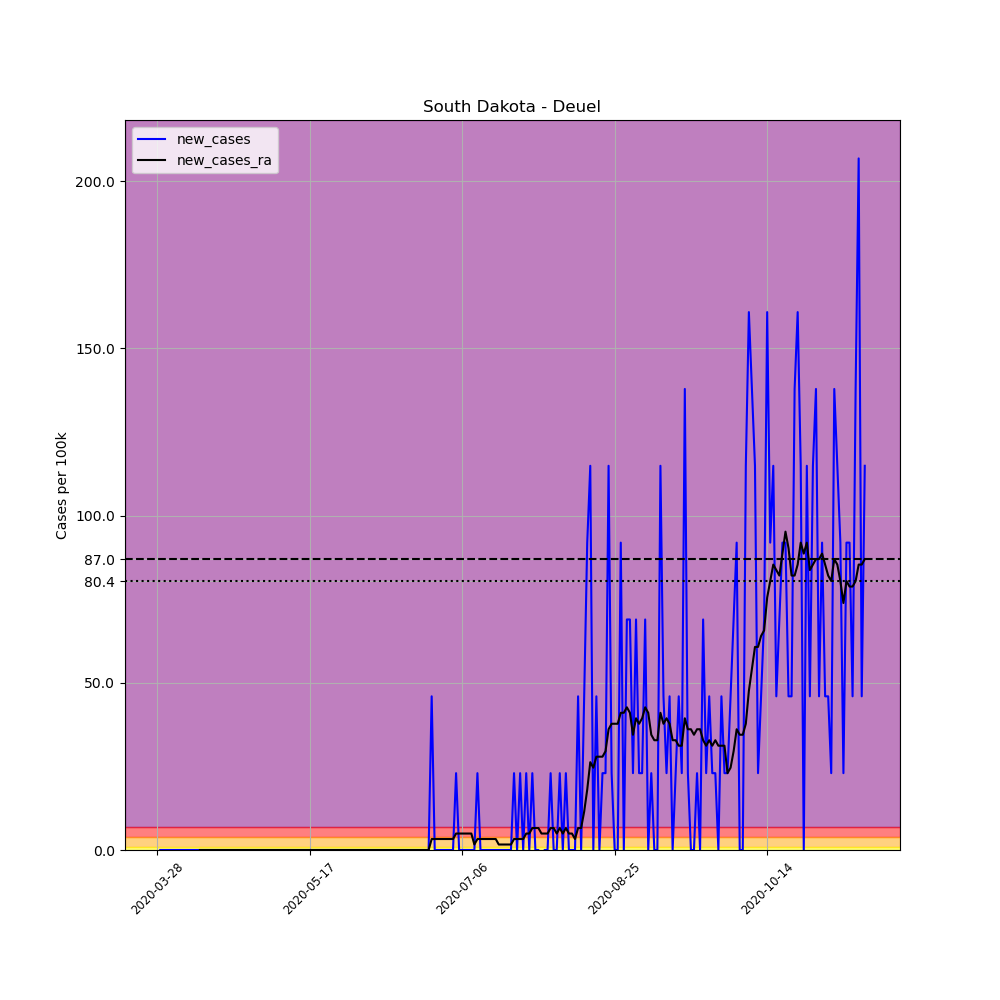

Data behind this chart, as committed beside it:
, date, county, state, fips, cases, deaths, COUNTY, STNAME, CTYNAME, POPESTIMATE2019, per_100k, new_cases, new_cases_ra
441456, 2020-03-28, Deuel, South Dakota, 46039, 1, 0, 39, South Dakota, Deuel, 4351, 22.98, , 
441457, 2020-03-29, Deuel, South Dakota, 46039, 1, 0, 39, South Dakota, Deuel, 4351, 22.98, 0.0, 
441458, 2020-03-30, Deuel, South Dakota, 46039, 1, 0, 39, South Dakota, Deuel, 4351, 22.98, 0.0, 
441459, 2020-03-31, Deuel, South Dakota, 46039, 1, 0, 39, South Dakota, Deuel, 4351, 22.98, 0.0, 
441460, 2020-04-01, Deuel, South Dakota, 46039, 1, 0, 39, South Dakota, Deuel, 4351, 22.98, 0.0, 
441461, 2020-04-02, Deuel, South Dakota, 46039, 1, 0, 39, South Dakota, Deuel, 4351, 22.98, 0.0, 
441462, 2020-04-03, Deuel, South Dakota, 46039, 1, 0, 39, South Dakota, Deuel, 4351, 22.98, 0.0, 
441463, 2020-04-04, Deuel, South Dakota, 46039, 1, 0, 39, South Dakota, Deuel, 4351, 22.98, 0.0, 
441464, 2020-04-05, Deuel, South Dakota, 46039, 1, 0, 39, South Dakota, Deuel, 4351, 22.98, 0.0, 
441465, 2020-04-06, Deuel, South Dakota, 46039, 1, 0, 39, South Dakota, Deuel, 4351, 22.98, 0.0, 
441466, 2020-04-07, Deuel, South Dakota, 46039, 1, 0, 39, South Dakota, Deuel, 4351, 22.98, 0.0, 
441467, 2020-04-08, Deuel, South Dakota, 46039, 1, 0, 39, South Dakota, Deuel, 4351, 22.98, 0.0, 
441468, 2020-04-09, Deuel, South Dakota, 46039, 1, 0, 39, South Dakota, Deuel, 4351, 22.98, 0.0, 
441469, 2020-04-10, Deuel, South Dakota, 46039, 1, 0, 39, South Dakota, Deuel, 4351, 22.98, 0.0, 
441470, 2020-04-11, Deuel, South Dakota, 46039, 1, 0, 39, South Dakota, Deuel, 4351, 22.98, 0.0, 0.0
441471, 2020-04-12, Deuel, South Dakota, 46039, 1, 0, 39, South Dakota, Deuel, 4351, 22.98, 0.0, 0.0
441472, 2020-04-13, Deuel, South Dakota, 46039, 1, 0, 39, South Dakota, Deuel, 4351, 22.98, 0.0, 0.0
441473, 2020-04-14, Deuel, South Dakota, 46039, 1, 0, 39, South Dakota, Deuel, 4351, 22.98, 0.0, 0.0
441474, 2020-04-15, Deuel, South Dakota, 46039, 1, 0, 39, South Dakota, Deuel, 4351, 22.98, 0.0, 0.0
441475, 2020-04-16, Deuel, South Dakota, 46039, 1, 0, 39, South Dakota, Deuel, 4351, 22.98, 0.0, 0.0
441476, 2020-04-17, Deuel, South Dakota, 46039, 1, 0, 39, South Dakota, Deuel, 4351, 22.98, 0.0, 0.0
441477, 2020-04-18, Deuel, South Dakota, 46039, 1, 0, 39, South Dakota, Deuel, 4351, 22.98, 0.0, 0.0
441478, 2020-04-19, Deuel, South Dakota, 46039, 1, 0, 39, South Dakota, Deuel, 4351, 22.98, 0.0, 0.0
441479, 2020-04-20, Deuel, South Dakota, 46039, 1, 0, 39, South Dakota, Deuel, 4351, 22.98, 0.0, 0.0
441480, 2020-04-21, Deuel, South Dakota, 46039, 1, 0, 39, South Dakota, Deuel, 4351, 22.98, 0.0, 0.0
441481, 2020-04-22, Deuel, South Dakota, 46039, 1, 0, 39, South Dakota, Deuel, 4351, 22.98, 0.0, 0.0
441482, 2020-04-23, Deuel, South Dakota, 46039, 1, 0, 39, South Dakota, Deuel, 4351, 22.98, 0.0, 0.0
441483, 2020-04-24, Deuel, South Dakota, 46039, 1, 0, 39, South Dakota, Deuel, 4351, 22.98, 0.0, 0.0
441484, 2020-04-25, Deuel, South Dakota, 46039, 1, 0, 39, South Dakota, Deuel, 4351, 22.98, 0.0, 0.0
441485, 2020-04-26, Deuel, South Dakota, 46039, 1, 0, 39, South Dakota, Deuel, 4351, 22.98, 0.0, 0.0
441486, 2020-04-27, Deuel, South Dakota, 46039, 1, 0, 39, South Dakota, Deuel, 4351, 22.98, 0.0, 0.0
441487, 2020-04-28, Deuel, South Dakota, 46039, 1, 0, 39, South Dakota, Deuel, 4351, 22.98, 0.0, 0.0
441488, 2020-04-29, Deuel, South Dakota, 46039, 1, 0, 39, South Dakota, Deuel, 4351, 22.98, 0.0, 0.0
441489, 2020-04-30, Deuel, South Dakota, 46039, 1, 0, 39, South Dakota, Deuel, 4351, 22.98, 0.0, 0.0
441490, 2020-05-01, Deuel, South Dakota, 46039, 1, 0, 39, South Dakota, Deuel, 4351, 22.98, 0.0, 0.0
441491, 2020-05-02, Deuel, South Dakota, 46039, 1, 0, 39, South Dakota, Deuel, 4351, 22.98, 0.0, 0.0
441492, 2020-05-03, Deuel, South Dakota, 46039, 1, 0, 39, South Dakota, Deuel, 4351, 22.98, 0.0, 0.0
441493, 2020-05-04, Deuel, South Dakota, 46039, 1, 0, 39, South Dakota, Deuel, 4351, 22.98, 0.0, 0.0
441494, 2020-05-05, Deuel, South Dakota, 46039, 1, 0, 39, South Dakota, Deuel, 4351, 22.98, 0.0, 0.0
441495, 2020-05-06, Deuel, South Dakota, 46039, 1, 0, 39, South Dakota, Deuel, 4351, 22.98, 0.0, 0.0
441496, 2020-05-07, Deuel, South Dakota, 46039, 1, 0, 39, South Dakota, Deuel, 4351, 22.98, 0.0, 0.0
441497, 2020-05-08, Deuel, South Dakota, 46039, 1, 0, 39, South Dakota, Deuel, 4351, 22.98, 0.0, 0.0
441498, 2020-05-09, Deuel, South Dakota, 46039, 1, 0, 39, South Dakota, Deuel, 4351, 22.98, 0.0, 0.0
441499, 2020-05-10, Deuel, South Dakota, 46039, 1, 0, 39, South Dakota, Deuel, 4351, 22.98, 0.0, 0.0
441500, 2020-05-11, Deuel, South Dakota, 46039, 1, 0, 39, South Dakota, Deuel, 4351, 22.98, 0.0, 0.0
441501, 2020-05-12, Deuel, South Dakota, 46039, 1, 0, 39, South Dakota, Deuel, 4351, 22.98, 0.0, 0.0
441502, 2020-05-13, Deuel, South Dakota, 46039, 1, 0, 39, South Dakota, Deuel, 4351, 22.98, 0.0, 0.0
441503, 2020-05-14, Deuel, South Dakota, 46039, 1, 0, 39, South Dakota, Deuel, 4351, 22.98, 0.0, 0.0
441504, 2020-05-15, Deuel, South Dakota, 46039, 1, 0, 39, South Dakota, Deuel, 4351, 22.98, 0.0, 0.0
441505, 2020-05-16, Deuel, South Dakota, 46039, 1, 0, 39, South Dakota, Deuel, 4351, 22.98, 0.0, 0.0
441506, 2020-05-17, Deuel, South Dakota, 46039, 1, 0, 39, South Dakota, Deuel, 4351, 22.98, 0.0, 0.0
441507, 2020-05-18, Deuel, South Dakota, 46039, 1, 0, 39, South Dakota, Deuel, 4351, 22.98, 0.0, 0.0
441508, 2020-05-19, Deuel, South Dakota, 46039, 1, 0, 39, South Dakota, Deuel, 4351, 22.98, 0.0, 0.0
441509, 2020-05-20, Deuel, South Dakota, 46039, 1, 0, 39, South Dakota, Deuel, 4351, 22.98, 0.0, 0.0
441510, 2020-05-21, Deuel, South Dakota, 46039, 1, 0, 39, South Dakota, Deuel, 4351, 22.98, 0.0, 0.0
441511, 2020-05-22, Deuel, South Dakota, 46039, 1, 0, 39, South Dakota, Deuel, 4351, 22.98, 0.0, 0.0
441512, 2020-05-23, Deuel, South Dakota, 46039, 1, 0, 39, South Dakota, Deuel, 4351, 22.98, 0.0, 0.0
441513, 2020-05-24, Deuel, South Dakota, 46039, 1, 0, 39, South Dakota, Deuel, 4351, 22.98, 0.0, 0.0
441514, 2020-05-25, Deuel, South Dakota, 46039, 1, 0, 39, South Dakota, Deuel, 4351, 22.98, 0.0, 0.0
441515, 2020-05-26, Deuel, South Dakota, 46039, 1, 0, 39, South Dakota, Deuel, 4351, 22.98, 0.0, 0.0
... 173 more rows
